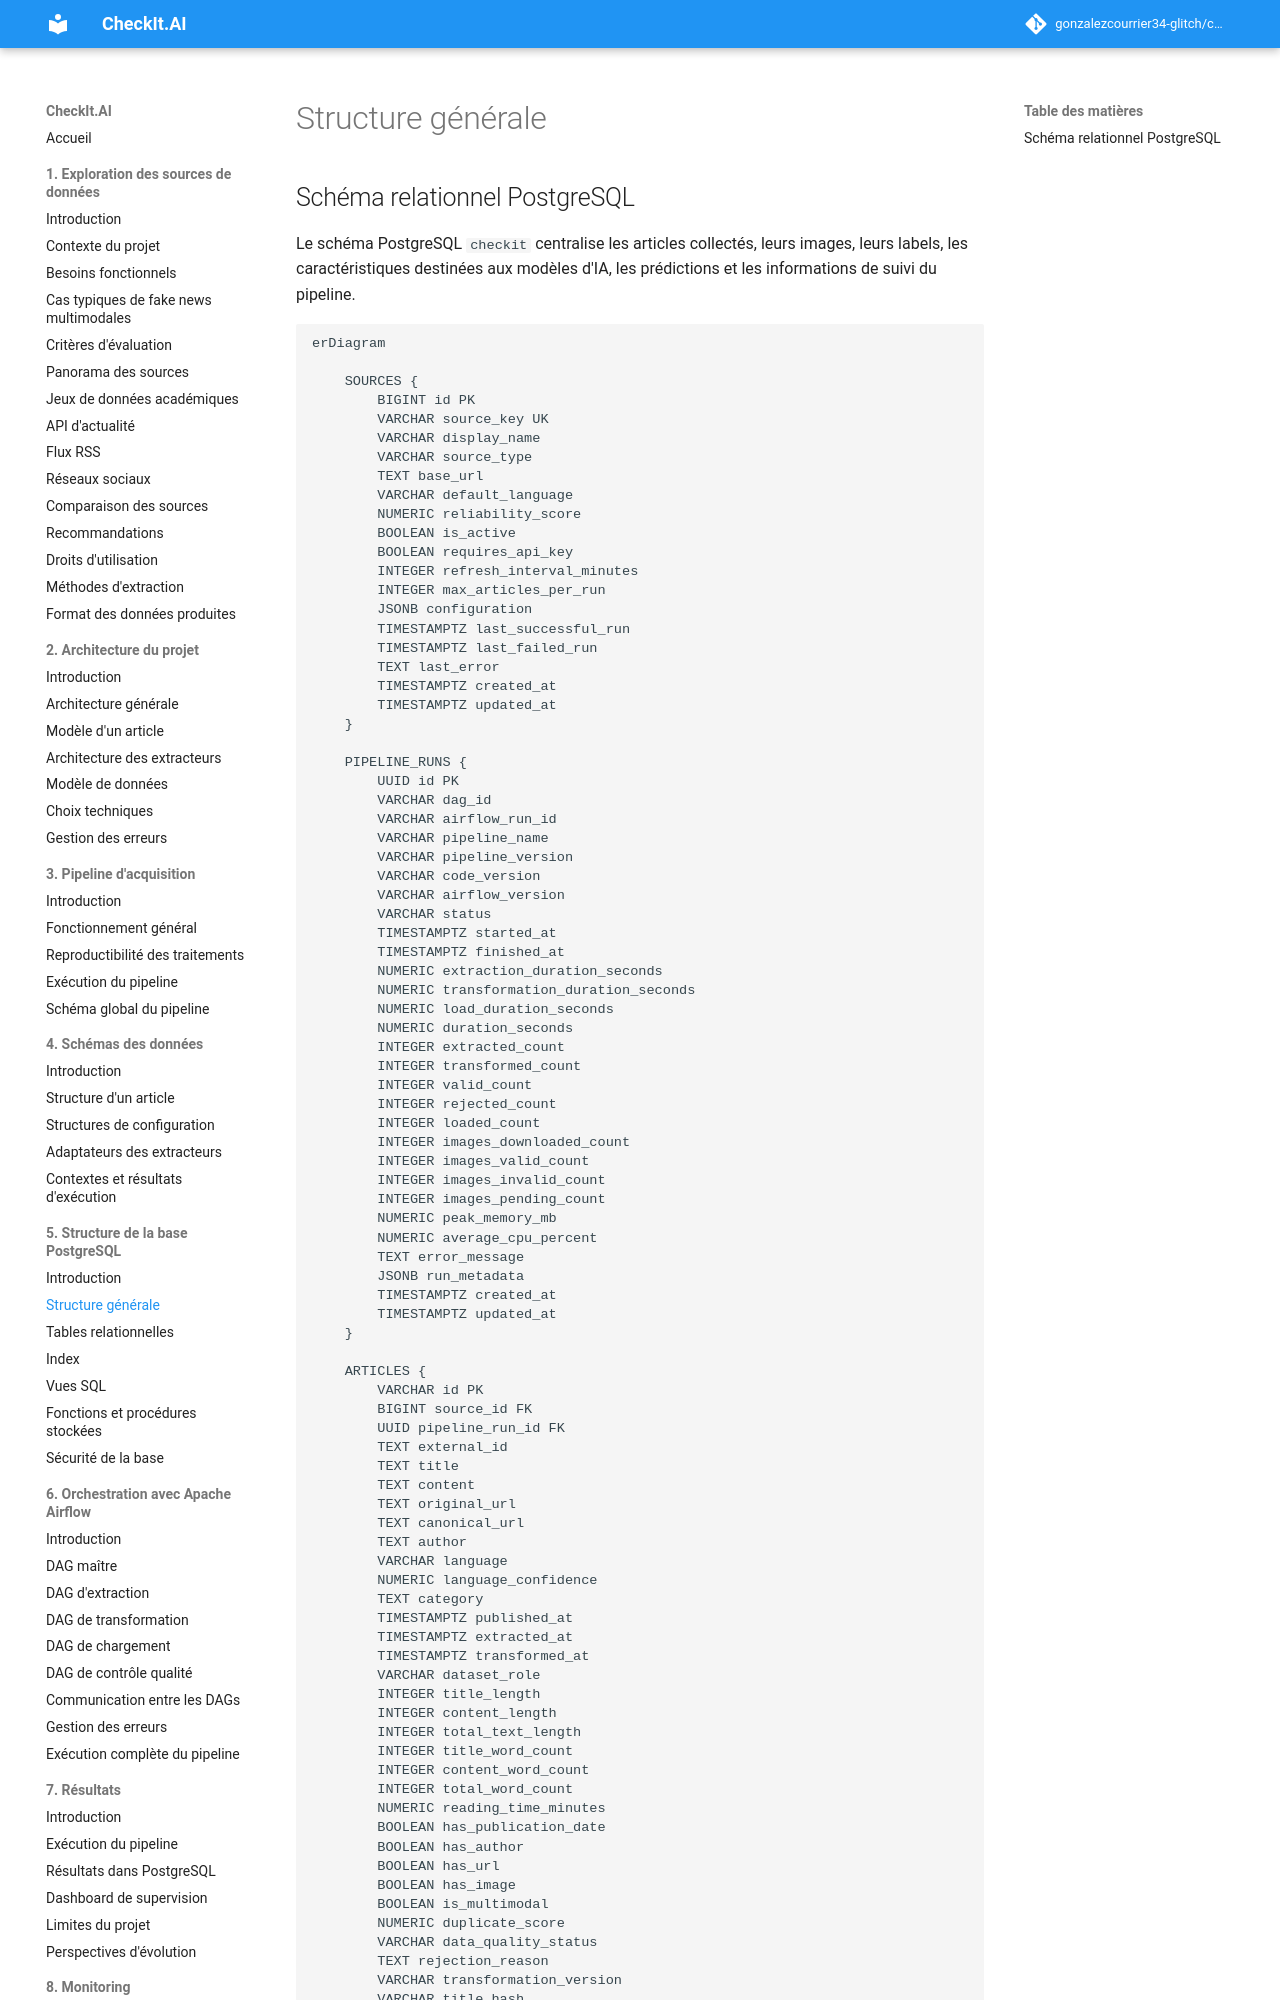

repository: gonzalezcourrier34-glitch/checkit_ai · page: 05_structure_sql/01_structure/index.html · generator: mkdocs

## Schéma relationnel PostgreSQL

Le schéma PostgreSQL `checkit` centralise les articles collectés, leurs
images, leurs labels, les caractéristiques destinées aux modèles d'IA,
les prédictions et les informations de suivi du pipeline.

```mermaid
erDiagram

    SOURCES {
        BIGINT id PK
        VARCHAR source_key UK
        VARCHAR display_name
        VARCHAR source_type
        TEXT base_url
        VARCHAR default_language
        NUMERIC reliability_score
        BOOLEAN is_active
        BOOLEAN requires_api_key
        INTEGER refresh_interval_minutes
        INTEGER max_articles_per_run
        JSONB configuration
        TIMESTAMPTZ last_successful_run
        TIMESTAMPTZ last_failed_run
        TEXT last_error
        TIMESTAMPTZ created_at
        TIMESTAMPTZ updated_at
    }

    PIPELINE_RUNS {
        UUID id PK
        VARCHAR dag_id
        VARCHAR airflow_run_id
        VARCHAR pipeline_name
        VARCHAR pipeline_version
        VARCHAR code_version
        VARCHAR airflow_version
        VARCHAR status
        TIMESTAMPTZ started_at
        TIMESTAMPTZ finished_at
        NUMERIC extraction_duration_seconds
        NUMERIC transformation_duration_seconds
        NUMERIC load_duration_seconds
        NUMERIC duration_seconds
        INTEGER extracted_count
        INTEGER transformed_count
        INTEGER valid_count
        INTEGER rejected_count
        INTEGER loaded_count
        INTEGER images_downloaded_count
        INTEGER images_valid_count
        INTEGER images_invalid_count
        INTEGER images_pending_count
        NUMERIC peak_memory_mb
        NUMERIC average_cpu_percent
        TEXT error_message
        JSONB run_metadata
        TIMESTAMPTZ created_at
        TIMESTAMPTZ updated_at
    }
